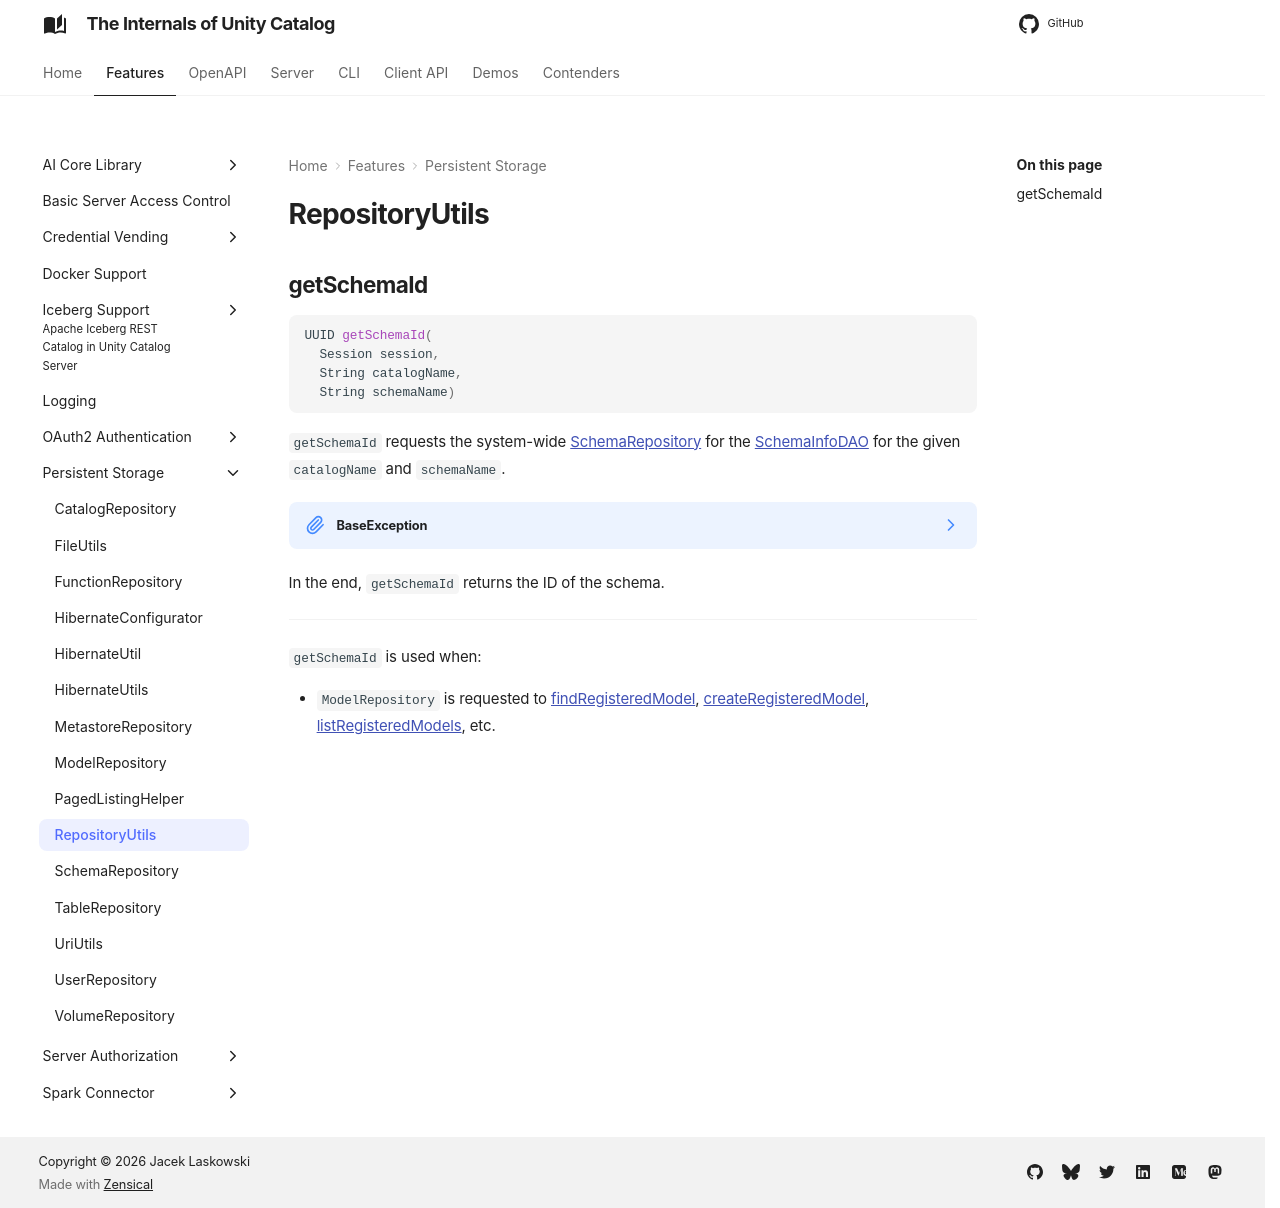

repository: japila-books/unity-catalog-internals · page: persistent-storage/RepositoryUtils/index.html · generator: mkdocs

# RepositoryUtils

## getSchemaId { #getSchemaId }

```java
UUID getSchemaId(
  Session session,
  String catalogName,
  String schemaName)
```

`getSchemaId` requests the system-wide [SchemaRepository](#SCHEMA_REPOSITORY) for the [SchemaInfoDAO](SchemaRepository.md#getSchemaDAO) for the given `catalogName` and `schemaName`.

??? note "BaseException"
    `getSchemaId` reports a `BaseException` when there is no schema found (by the given `catalogName` and `schemaName`).

    ```text
    Schema not found: [schemaName]"
    ```

In the end, `getSchemaId` returns the ID of the schema.

---

`getSchemaId` is used when:

* `ModelRepository` is requested to [findRegisteredModel](ModelRepository.md#findRegisteredModel), [createRegisteredModel](ModelRepository.md#createRegisteredModel), [listRegisteredModels](ModelRepository.md#listRegisteredModels), etc.
